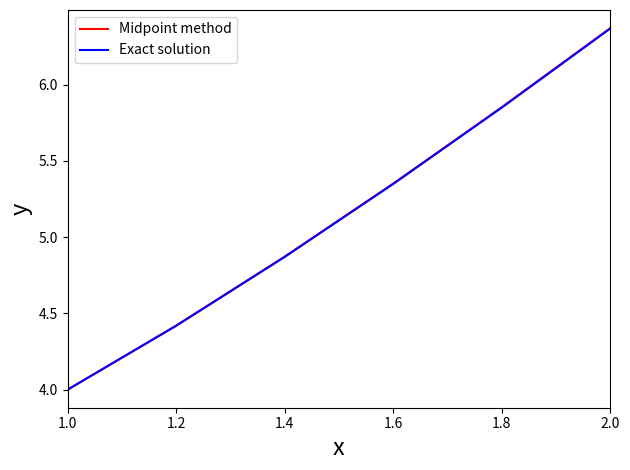

Generate this figure with matplotlib:
import matplotlib.pyplot as plt
import math


def feval(funcName, *args):
    return eval(funcName)(*args)


def mult(vector, scalar):
    newvector = [0]*len(vector)
    for i in range(len(vector)):
        newvector[i] = vector[i]*scalar
    return newvector


def midpoint(func, yinit, x_range, h):
    numOfODEs = len(yinit)
    sub_intervals = int((x_range[-1] - x_range[0])/h)

    x = x_range[0]
    y = yinit

    xsol = [x]
    ysol = [y[0]]

    for i in range(sub_intervals):
        y0prime = feval(func, x, y)

        k1 = mult(y0prime, h/2)

        ypredictor = [u + v for u, v in zip(y, k1)]

        y1prime = feval(func, x+h/2, ypredictor)

        for j in range(numOfODEs):
            y[j] = y[j] + h*y1prime[j]

        x = x + h
        xsol.append(x)

        for r in range(len(y)):
            ysol.append(y[r])

    return [xsol, ysol]


def myFunc(x, y):
    dy = [0] * len(y)
    dy[0] = 3 * (1 + x) - y[0]
    return dy

# -----------------------

h = 0.2
x = [1.0, 2.0]
yinit = [4.0]


[ts, ys] = midpoint('myFunc', yinit, x, h)

# For a system of ODEs
#numOfODEs = len(yinit)
#ys1 = ys[0::numOfODEs]
#ys2 = ys[1::numOfODEs]
#etc

# Calculates the exact solution, for comparison
dt = int((x[-1] - x[0]) / h)
t = [x[0]+i*h for i in range(dt+1)]
yexact = []
for i in range(dt+1):
    ye = 3 * t[i] + math.exp(1 - t[i])
    yexact.append(ye)


plt.plot(ts, ys, 'r')
plt.plot(t, yexact, 'b')
plt.xlim(x[0], x[1])
plt.legend(["Midpoint method", "Exact solution"], loc=2)
plt.xlabel('x', fontsize=17)
plt.ylabel('y', fontsize=17)
plt.tight_layout()
plt.show()
